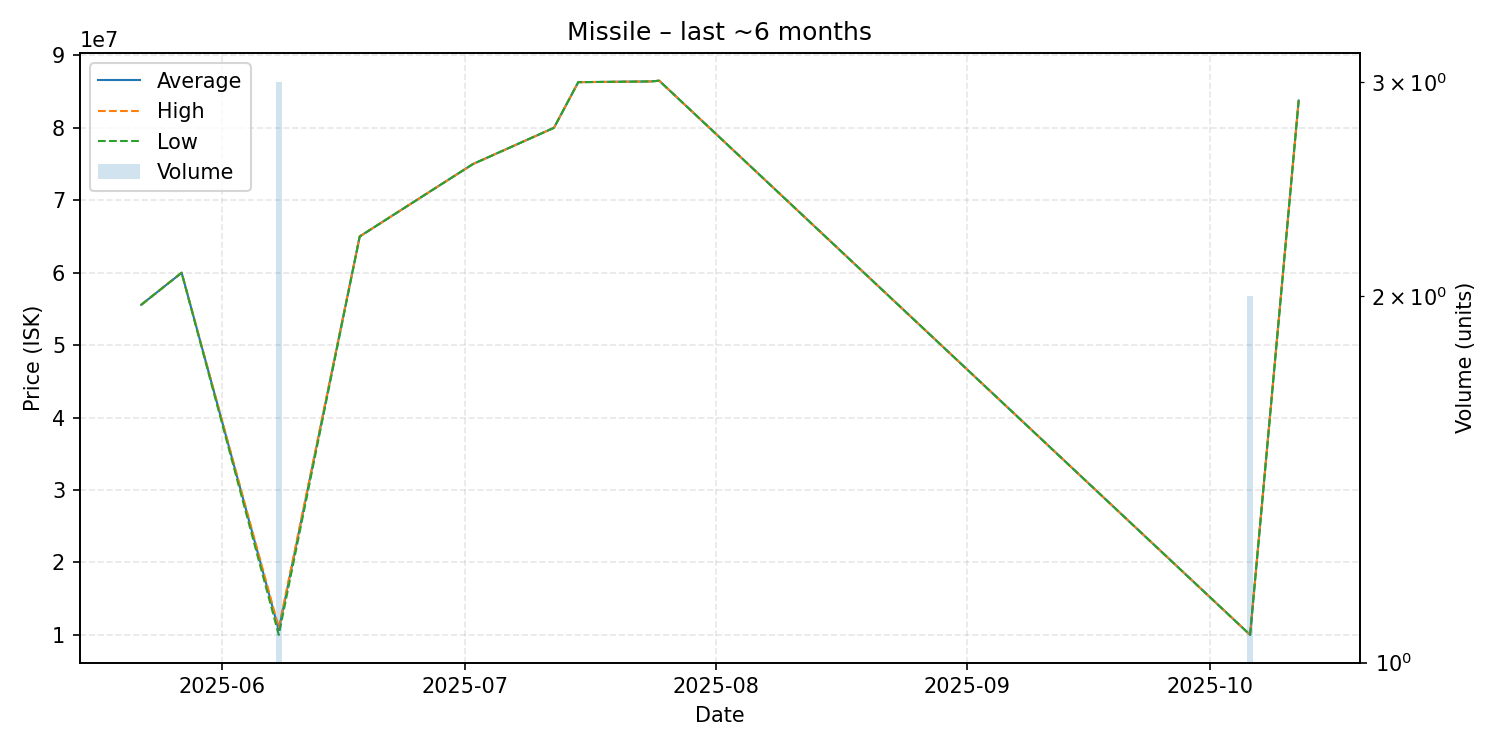

The data file committed next to this chart (first rows):
date, average, highest, lowest, order_count, volume
2025-05-22, 55560000, 55560000, 55560000, 1, 1
2025-05-27, 59990000, 59990000, 59990000, 1, 1
2025-06-08, 10666667, 11000000, 10000000, 2, 3
2025-06-18, 65000000, 65000000, 65000000, 1, 1
2025-07-02, 75000000, 75000000, 75000000, 1, 1
2025-07-12, 80000000, 80000000, 80000000, 1, 1
2025-07-15, 86300000, 86300000, 86300000, 1, 1
2025-07-24, 86400000, 86400000, 86400000, 1, 1
2025-07-25, 86500000, 86500000, 86500000, 1, 1
2025-10-06, 10005000, 10010000, 10000000, 2, 2
2025-10-12, 83760000, 83760000, 83760000, 1, 1
